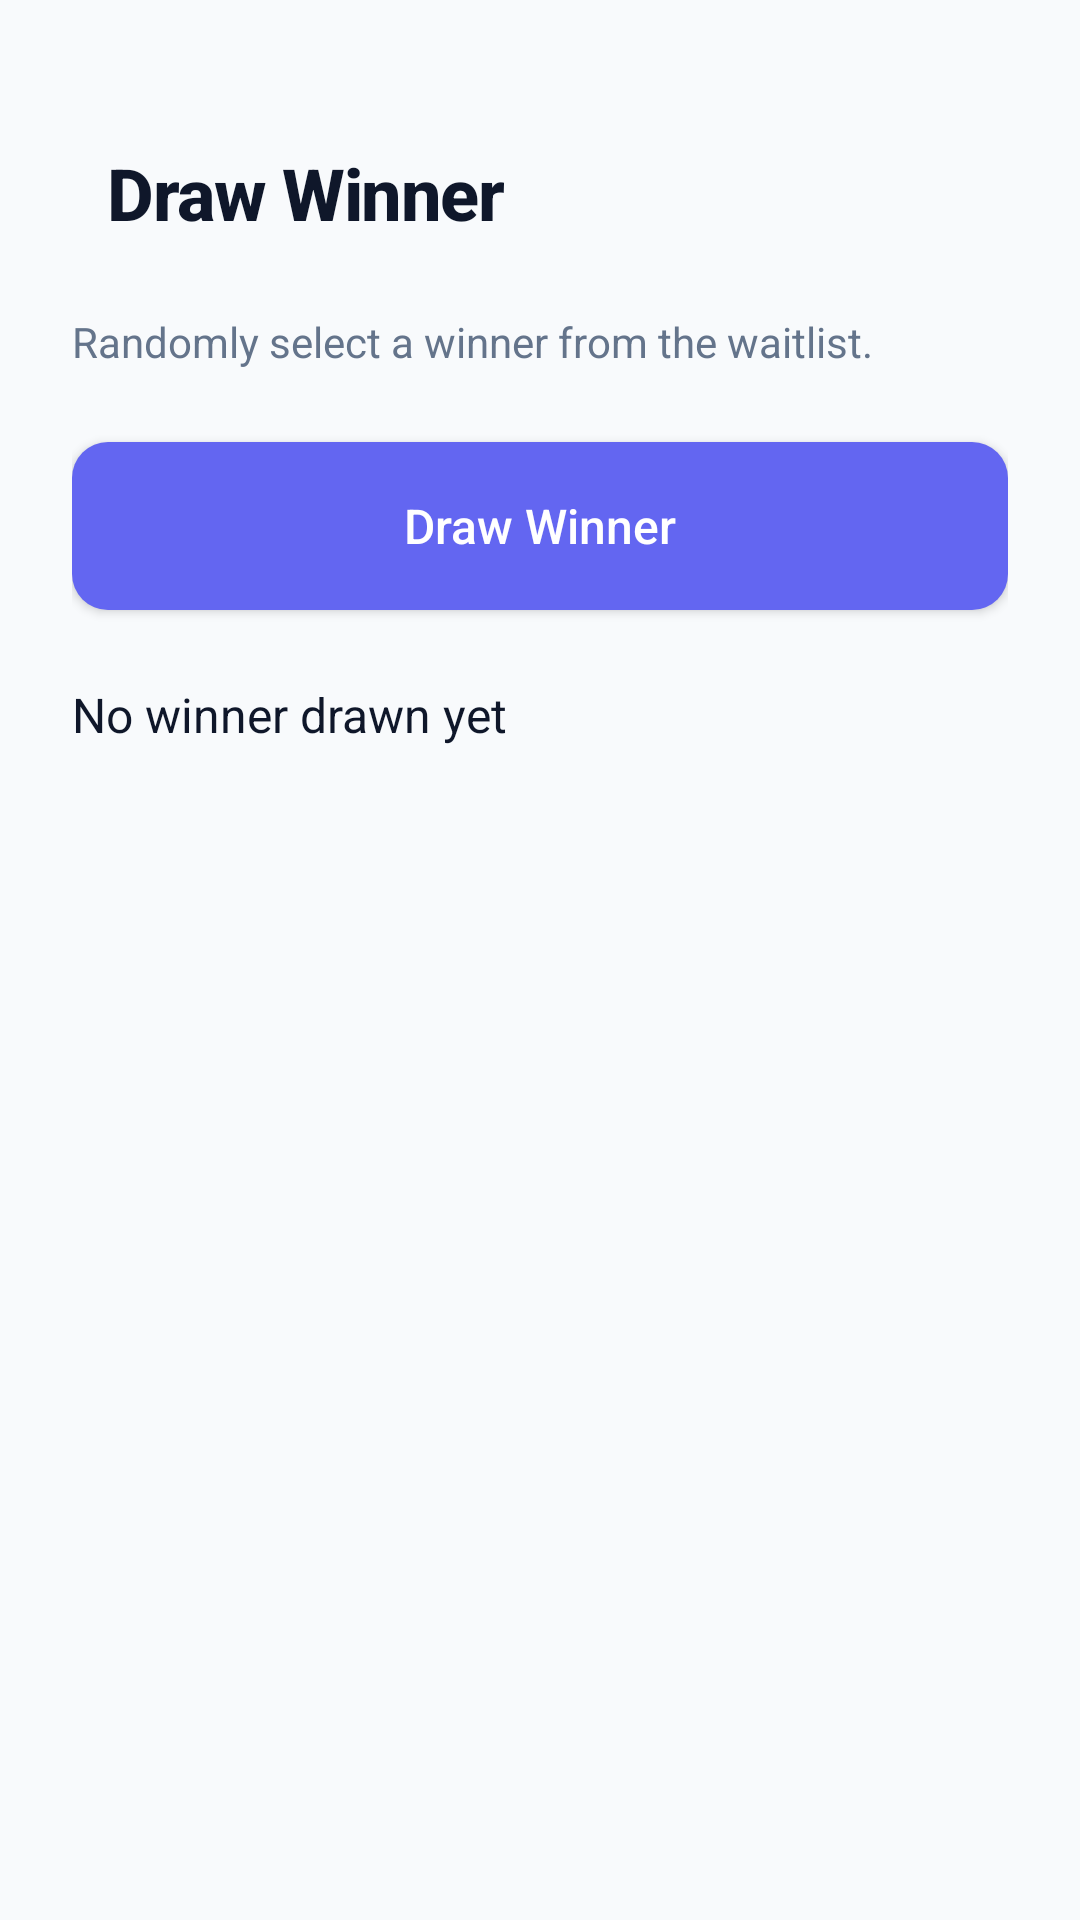

Android layout source for this screen:
<!-- AndroidManifest.xml: application theme Theme.CypherEvents -->
<!-- res/layout/fragment_draw_winner.xml -->
<?xml version="1.0" encoding="utf-8"?>
<LinearLayout xmlns:android="http://schemas.android.com/apk/res/android"
    android:layout_width="match_parent"
    android:layout_height="match_parent"
    android:orientation="vertical"
    android:padding="24dp"
    android:background="@color/background"
    android:gravity="top|center_horizontal">

    
    <LinearLayout
        android:layout_marginTop="16dp"
        android:layout_width="match_parent"
        android:layout_height="wrap_content"
        android:orientation="horizontal"
        android:gravity="center_vertical"
        android:paddingTop="8dp"
        android:paddingBottom="8dp"
        android:layout_marginBottom="16dp">

        <TextView
            android:id="@+id/tvWinnerTitle"
            android:layout_width="0dp"
            android:layout_height="wrap_content"
            android:layout_weight="1"
            android:text="Draw Winner"
            android:textSize="24sp"
            android:textStyle="bold"
            android:fontFamily="sans-serif-medium"
            android:textColor="@color/text_primary"
            android:letterSpacing="-0.02"
            android:paddingStart="12dp" />
    </LinearLayout>

    
    <TextView
        android:id="@+id/tvWinnerSubtitle"
        android:layout_width="match_parent"
        android:layout_height="wrap_content"
        android:text="Randomly select a winner from the waitlist."
        android:textSize="14sp"
        android:textColor="@color/text_secondary" />

    
    <Button
        android:id="@+id/btnGenerateWinner"
        android:layout_width="match_parent"
        android:layout_height="56dp"
        android:text="Draw Winner"
        android:textAllCaps="false"
        android:textSize="16sp"
        android:fontFamily="sans-serif-medium"
        android:textColor="@color/white"
        android:layout_marginTop="24dp"
        android:background="@drawable/rounded_button_minimal"
        android:elevation="0dp" />

    
    <TextView
        android:id="@+id/tvWinnerResult"
        android:layout_width="match_parent"
        android:layout_height="wrap_content"
        android:text="No winner drawn yet"
        android:layout_marginTop="24dp"
        android:textSize="16sp"
        android:textColor="@color/text_primary" />

</LinearLayout>
<!-- resources referenced by this layout -->
<resources>
  <color name="background">#F8FAFC</color>
  <color name="text_primary">#0F172A</color>
  <color name="text_secondary">#64748B</color>
  <color name="white">#FFFFFF</color>
  <!-- drawable rounded_button_minimal (drawable) -->
  <?xml version="1.0" encoding="utf-8"?>
  <ripple xmlns:android="http://schemas.android.com/apk/res/android"
      android:color="#4F46E5">
      <item>
          <shape android:shape="rectangle">
              <solid android:color="#6366F1"/>
              <corners android:radius="12dp"/>
          </shape>
      </item>
  </ripple>
  <style name="Theme.CypherEvents" parent="Theme.Material3.Light.NoActionBar">
          <item name="android:statusBarColor">@color/surface</item>
          <item name="android:navigationBarColor">@color/surface</item>
          <item name="android:windowLightStatusBar">true</item>
  
          <item name="colorPrimary">@color/primary</item>
          <item name="colorPrimaryContainer">@color/primary_light</item>
          <item name="colorSecondary">@color/accent</item>
          <item name="colorSecondaryContainer">@color/accent_light</item>
          <item name="colorSurface">@color/surface</item>
          <item name="colorOnSurface">@color/text_primary</item>
          <item name="android:windowBackground">@color/background</item>
          <item name="android:textColorPrimary">@color/text_primary</item>
          <item name="android:textColorSecondary">@color/text_secondary</item>
      </style>
  <color name="surface">#FFFFFF</color>
  <color name="primary">#6366F1</color>
  <color name="primary_light">#A5B4FC</color>
  <color name="accent">#8B5CF6</color>
  <color name="accent_light">#C4B5FD</color>
</resources>
